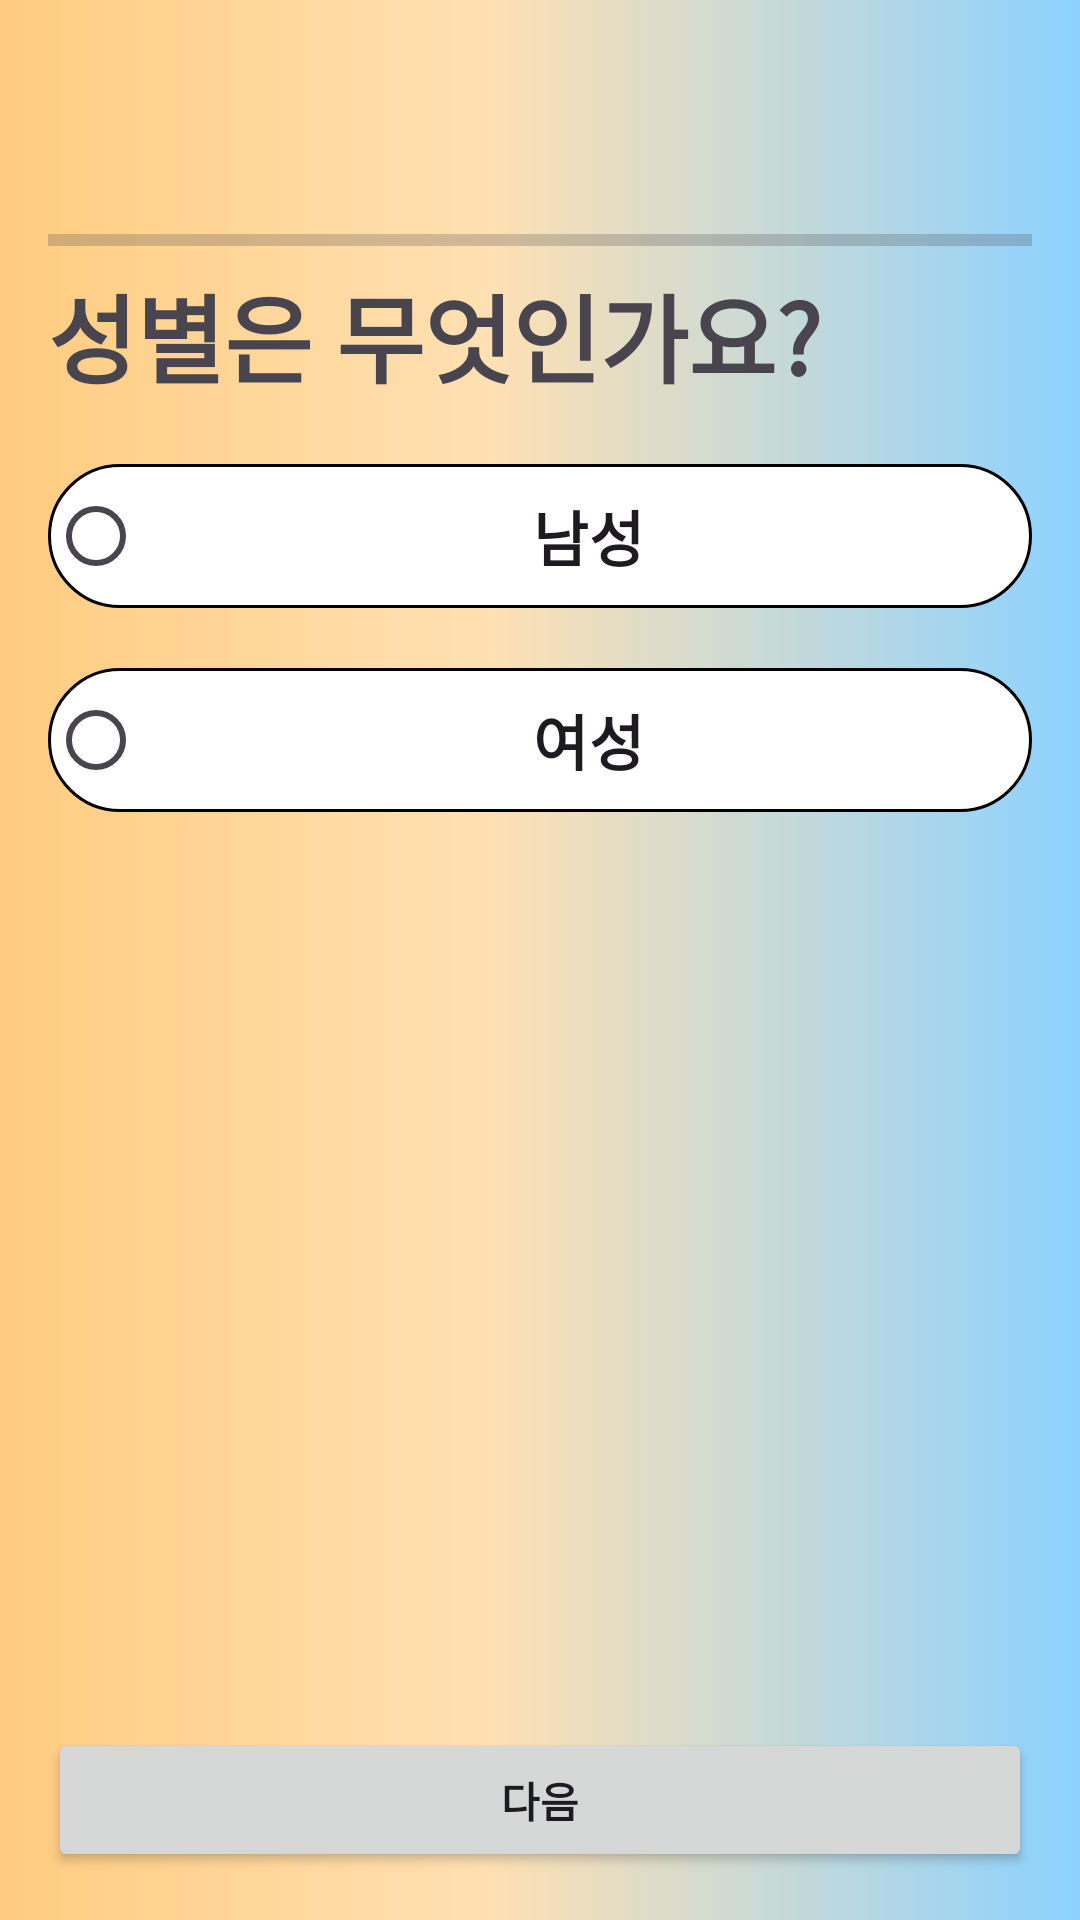

Layout XML and referenced resources for this Android screen:
<!-- AndroidManifest.xml: application theme Theme.ToNight -->
<!-- res/layout/activity_my_profile1.xml -->
<?xml version="1.0" encoding="utf-8"?>
<LinearLayout xmlns:android="http://schemas.android.com/apk/res/android"
    xmlns:app="http://schemas.android.com/apk/res-auto"
    xmlns:tools="http://schemas.android.com/tools"
    android:id="@+id/main"
    android:layout_width="match_parent"
    android:layout_height="match_parent"
    android:background="@drawable/bg_profile_1"
    android:orientation="vertical"
    android:padding="16dp"
    tools:context=".activites.MyProfileActivity1">

    <Toolbar
        android:layout_width="match_parent"
        android:layout_height="wrap_content"
        android:navigationIcon="@drawable/baseline_arrow_back_24" />

    <ProgressBar
        style="@style/Widget.AppCompat.ProgressBar.Horizontal"
        android:layout_width="match_parent"
        android:layout_height="wrap_content" />
    

    <TextView
        android:id="@+id/tv_gender"
        android:layout_width="match_parent"
        android:layout_height="wrap_content"
        android:text="성별은 무엇인가요?"
        android:textSize="32dp"
        android:textStyle="bold" />

    <RadioGroup
        android:id="@+id/radio_group"
        android:layout_width="match_parent"
        android:layout_height="200dp">
        <RadioButton
            android:id="@+id/man"
            android:layout_width="match_parent"
            android:layout_height="wrap_content"
            android:layout_marginTop="20dp"
            android:background="@drawable/btn_choice"
            android:gravity="center"
            android:text="남성"
            android:textSize="20dp"
            android:textStyle="bold" />

        <RadioButton
            android:id="@+id/female"
            android:layout_width="match_parent"
            android:layout_height="wrap_content"
            android:layout_marginTop="20dp"
            android:background="@drawable/btn_choice"
            android:gravity="center"
            android:text="여성"
            android:textSize="20dp"
            android:textStyle="bold" />
    </RadioGroup>

    <RelativeLayout
        android:layout_width="match_parent"
        android:layout_height="match_parent">
    <Button
        android:id="@+id/btn_next1"
        android:layout_width="match_parent"
        android:layout_height="wrap_content"
        android:layout_alignParentBottom="true"
        android:text="다음"
        android:textStyle="bold" />
    </RelativeLayout>


</LinearLayout>
<!-- resources referenced by this layout -->
<resources>
  <!-- drawable bg_profile_1 (drawable) -->
  <?xml version="1.0" encoding="utf-8"?>
  <shape xmlns:android="http://schemas.android.com/apk/res/android">
      <gradient
          android:angle="0"
          android:centerColor="#FFE0B2"
          android:endColor="#8CD2FF"
          android:centerY="45%"
          android:startColor="#FFCC80" />
  
  
  </shape>
  <!-- drawable btn_choice (drawable) -->
  <?xml version="1.0" encoding="utf-8"?>
  <shape xmlns:android="http://schemas.android.com/apk/res/android" android:shape="rectangle">
  
      <stroke android:width="1dp" android:color="@color/black"/>
      <corners android:radius="40dp" />
      <solid android:color="@color/white"/>
  
  </shape>
  <!-- drawable prograsbar_fat (drawable) -->
  <?xml version="1.0" encoding="utf-8"?>
  <shape xmlns:android="http://schemas.android.com/apk/res/android">
      <gradient
          android:angle="945"
          android:centerColor="#1E90FF"
          android:endColor="#000000"
          android:centerY="50%"
          android:startColor="#FFCC80" />
  
  
  </shape>
  <style name="Theme.ToNight" parent="Base.Theme.ToNight" />
  <color name="black">#FF000000</color>
  <color name="white">#FFFFFFFF</color>
  <style name="Base.Theme.ToNight" parent="Theme.Material3.DayNight.NoActionBar">
          
          
      </style>
</resources>
